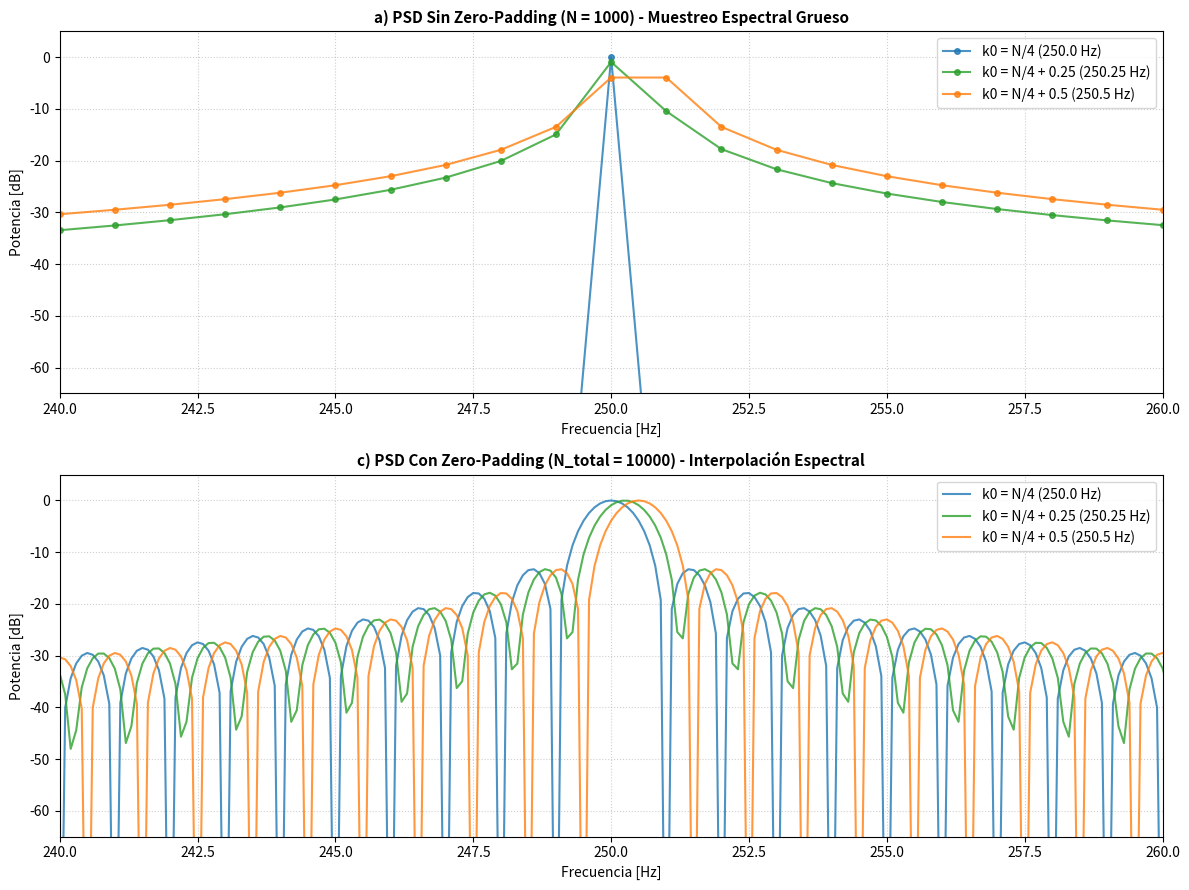

Generate this figure with matplotlib:
import numpy as np
import matplotlib.pyplot as plt

# =============================================================================
# 1. PARÁMETROS DEL EXPERIMENTO
# =============================================================================
cant_muestras = 1000                                 # N = 1000
frecuencia_muestreo = 1000.0                         # fs = 1000 Hz
delta_f = frecuencia_muestreo / cant_muestras        # df = 1 Hz

# Casos de k0 requeridos (desintonía respecto al bin de referencia 250)
casos_k0 = [cant_muestras/4, cant_muestras/4 + 0.25, cant_muestras/4 + 0.5]
colores = ['#1f77b4', '#2ca02c', '#ff7f0e']
etiquetas = ['k0 = N/4 (250.0 Hz)', 'k0 = N/4 + 0.25 (250.25 Hz)', 'k0 = N/4 + 0.5 (250.5 Hz)']

tiempo = np.arange(cant_muestras) / frecuencia_muestreo

# Generación de las tres senoidales con potencia unitaria (Amplitud = sqrt(2))
senales = []
for k0 in casos_k0:
    frecuencia_0 = k0 * delta_f
    # s(t) = sqrt(2) * sin(2 * pi * f0 * t) -> Potencia = A^2 / 2 = 2 / 2 = 1 W
    senoidal = np.sqrt(2) * np.sin(2 * np.pi * frecuencia_0 * tiempo)
    senales.append(senoidal)

# =============================================================================
# INCISO B: VERIFICACIÓN DE POTENCIA MEDIANTE PARSEVAL
# =============================================================================
print("=" * 65)
print(" VERIFICACIÓN DE PARSEVAL (INCISO B)")
print("=" * 65)

for i, senoidal in enumerate(senales):
    # Potencia en el dominio del tiempo
    potencia_tiempo = np.mean(senoidal**2)
    
    # FFT unilateral normalizada
    fft_unilateral = np.fft.rfft(senoidal) / cant_muestras
    psd_unilateral = np.abs(fft_unilateral)**2
    psd_unilateral[1:-1] *= 2  # Factor 2 para componentes de CA
    
    # Potencia total en el dominio frecuencial (Suma de la PSD)
    potencia_frecuencia = np.sum(psd_unilateral)
    
    print(f"Caso {etiquetas[i]}:")
    print(f"  - Potencia en tiempo : {potencia_tiempo:.6f} W")
    print(f"  - Potencia en freq.  : {potencia_frecuencia:.6f} W")
    print("-" * 65)

# =============================================================================
# GRAFICACIÓN (INCISOS A y C)
# =============================================================================
fig, axes = plt.subplots(2, 1, figsize=(12, 9))

# --- Inciso A: Sin Zero-Padding ---
for i, senoidal in enumerate(senales):
    fft_unilateral = np.fft.rfft(senoidal) / cant_muestras
    psd_unilateral = np.abs(fft_unilateral)**2
    psd_unilateral[1:-1] *= 2
    
    frecuencias = np.fft.rfftfreq(cant_muestras, d=1/frecuencia_muestreo)
    axes[0].plot(frecuencias, 10 * np.log10(psd_unilateral + 1e-12), 
                 label=etiquetas[i], color=colores[i], marker='o', ms=4, alpha=0.8)

axes[0].set_title("a) PSD Sin Zero-Padding (N = 1000) - Muestreo Espectral Grueso", fontsize=11, fontweight='bold')
axes[0].set_xlabel("Frecuencia [Hz]")
axes[0].set_ylabel("Potencia [dB]")
axes[0].set_xlim(240, 260)
axes[0].set_ylim(-65, 5)
axes[0].grid(True, linestyle=':', alpha=0.6)
axes[0].legend()

# --- Inciso C: Con Zero-Padding (10*N) ---
muestras_zp = 10 * cant_muestras  # N + 9*N ceros = 10000 muestras

for i, senoidal in enumerate(senales):
    # Se evalúa la FFT rellenando con ceros pero normalizando por N (las muestras reales)
    fft_zp = np.fft.rfft(senoidal, n=muestras_zp) / cant_muestras
    psd_zp = np.abs(fft_zp)**2
    psd_zp[1:-1] *= 2
    
    frecuencias_zp = np.fft.rfftfreq(muestras_zp, d=1/frecuencia_muestreo)
    axes[1].plot(frecuencias_zp, 10 * np.log10(psd_zp + 1e-12), 
                 label=etiquetas[i], color=colores[i], alpha=0.8)

axes[1].set_title("c) PSD Con Zero-Padding (N_total = 10000) - Interpolación Espectral", fontsize=11, fontweight='bold')
axes[1].set_xlabel("Frecuencia [Hz]")
axes[1].set_ylabel("Potencia [dB]")
axes[1].set_xlim(240, 260)
axes[1].set_ylim(-65, 5)
axes[1].grid(True, linestyle=':', alpha=0.6)
axes[1].legend()

plt.tight_layout()
plt.show()
